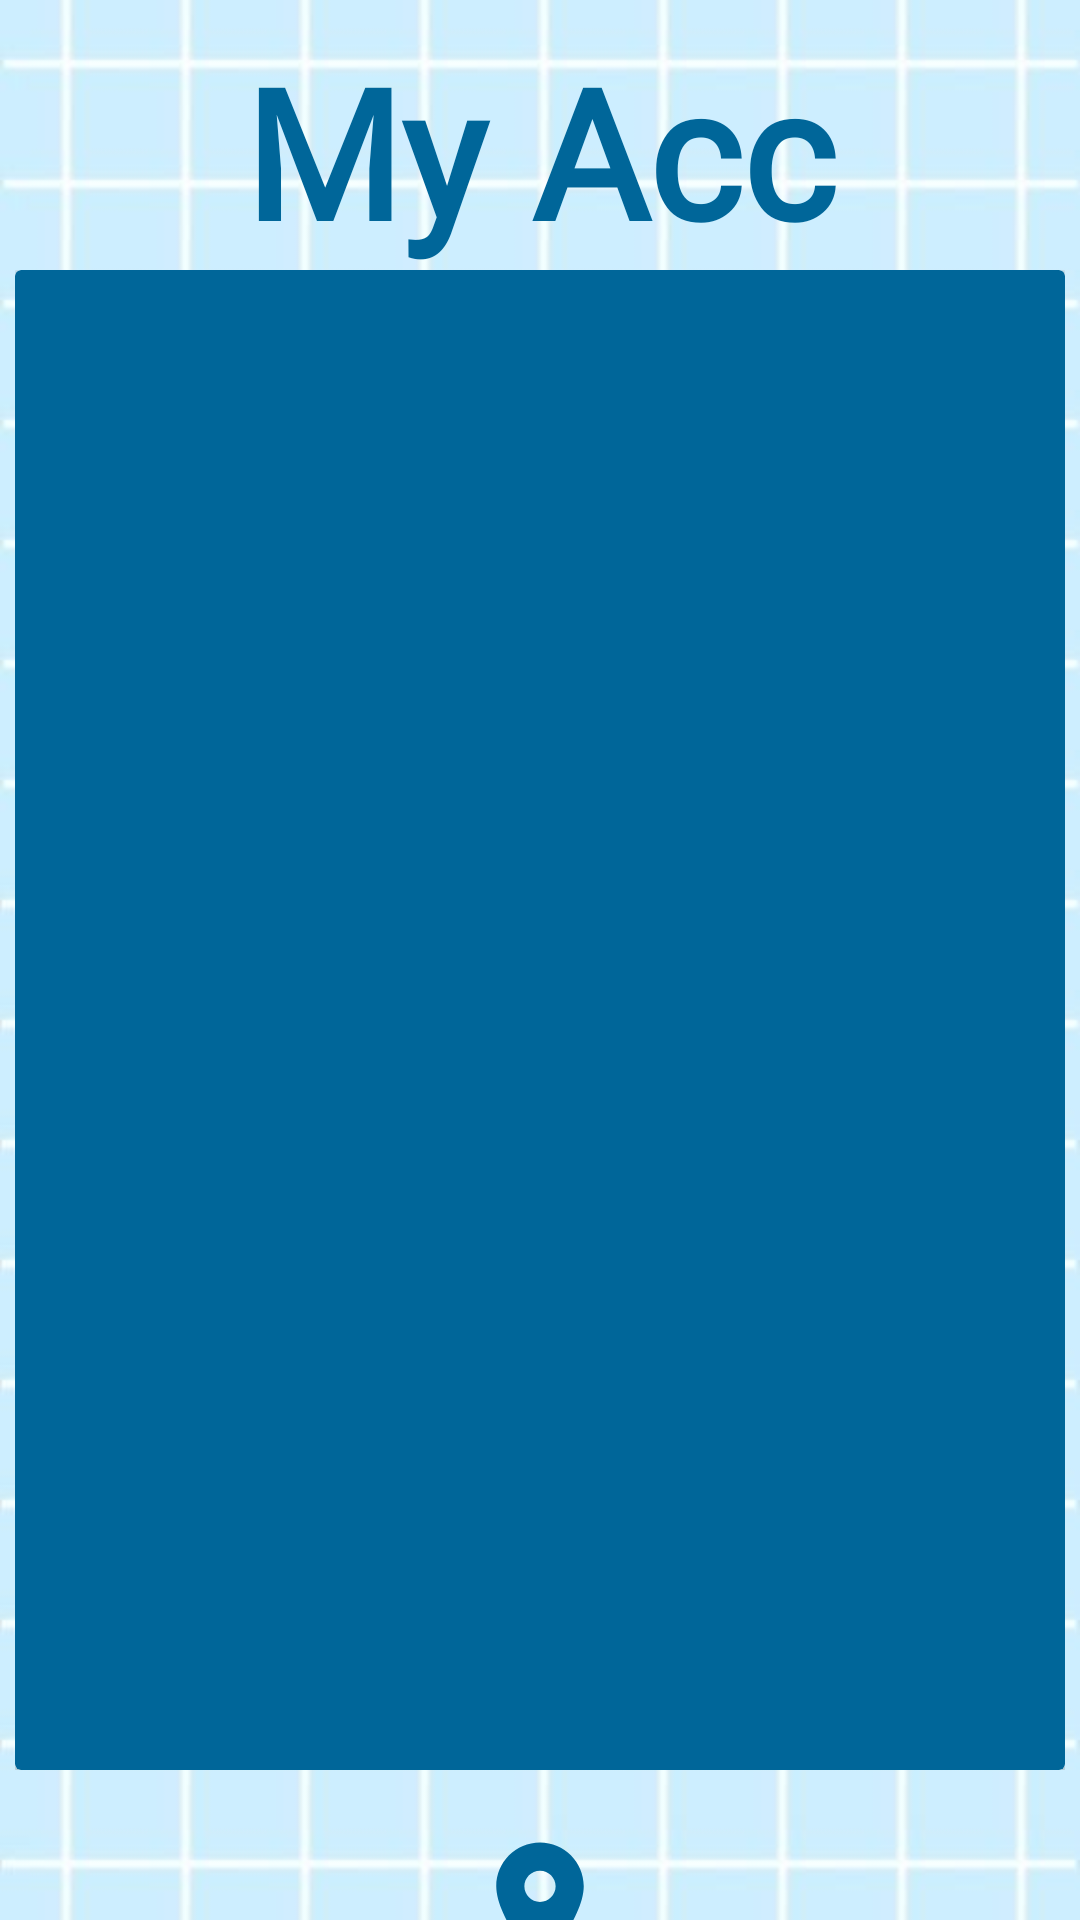

The Android layout XML behind this screen, and the referenced resources:
<!-- AndroidManifest.xml: application theme Theme.StudentLogin -->
<!-- res/layout/activity_account.xml -->
<?xml version="1.0" encoding="utf-8"?>
<LinearLayout xmlns:android="http://schemas.android.com/apk/res/android"
    android:layout_width="match_parent"
    android:layout_height="match_parent"
    xmlns:card_view="http://schemas.android.com/apk/res-auto"
    xmlns:tools="http://schemas.android.com/tools"
    android:orientation="vertical"
    android:background="@drawable/bg1"
    tools:context=".Account"
    tools:ignore="ExtraText">


    <TextView
        android:id="@+id/myAcc"
        android:layout_width="200dp"
        android:layout_height="80dp"
        android:layout_gravity="center"
        android:layout_marginTop="10dp"
        android:fontFamily="@font/winter_insight"
        android:text="My Account"
        android:textAlignment="center"
        android:textColor="#006699"
        android:textSize="60sp"
        android:textStyle="bold"
        />
    <RelativeLayout
        android:layout_width="wrap_content"
        android:layout_height="wrap_content"
        android:layout_gravity="center">

    <androidx.cardview.widget.CardView
        android:layout_width="350dp"
        android:layout_height="500dp"
        card_view:cardBackgroundColor="#006699"
        android:layout_gravity="center"
        >
        <ImageView
            android:id="@+id/accbx"
            android:layout_width="50dp"
            android:layout_height="50dp"
            android:layout_marginTop="10dp"
            android:layout_gravity="center_horizontal"
            android:src="@drawable/accbox" />
        <TextView
            android:id="@+id/biodata"
            android:layout_marginTop="60dp"
            android:layout_width="match_parent"
            android:layout_height="match_parent"
            android:text=" "
            android:textColor="@color/white"
            android:textSize="25sp"
            />
    </androidx.cardview.widget.CardView>
    </RelativeLayout>

    <ImageView
        android:id="@+id/myloc"
        android:layout_width="50dp"
        android:layout_height="50dp"
        android:layout_marginTop="20dp"
        android:layout_gravity="center_horizontal"
        android:src="@drawable/loc"
        android:onClick="myloc"/>
    <TextView
        android:id="@+id/locText"
        android:layout_width="wrap_content"
        android:layout_height="wrap_content"
        android:layout_gravity="center"
        android:layout_marginTop="5dp"
        android:fontFamily="@font/winter_insight"
        android:text="My Location"
        android:textAlignment="center"
        android:textColor="#006699"
        android:textSize="20sp"
        android:textStyle="bold"
        />

</LinearLayout>
<!-- resources referenced by this layout -->
<resources>
  <!-- drawable bg1: jpg bitmap (drawable, 24091 bytes) -->
  <!-- drawable loc (drawable) -->
  <vector android:height="24dp" android:tint="#006699"
      android:viewportHeight="24" android:viewportWidth="24"
      android:width="24dp" xmlns:android="http://schemas.android.com/apk/res/android">
      <path android:fillColor="@android:color/white" android:pathData="M12,2C8.13,2 5,5.13 5,9c0,5.25 7,13 7,13s7,-7.75 7,-13c0,-3.87 -3.13,-7 -7,-7zM12,11.5c-1.38,0 -2.5,-1.12 -2.5,-2.5s1.12,-2.5 2.5,-2.5 2.5,1.12 2.5,2.5 -1.12,2.5 -2.5,2.5z"/>
  </vector>
  <style name="Theme.StudentLogin" parent="Theme.MaterialComponents.DayNight.DarkActionBar">
          
          <item name="colorPrimary">@color/purple_500</item>
          <item name="colorPrimaryVariant">@color/purple_700</item>
          <item name="colorOnPrimary">@color/white</item>
          
          <item name="colorSecondary">@color/teal_200</item>
          <item name="colorSecondaryVariant">@color/teal_700</item>
          <item name="colorOnSecondary">@color/black</item>
          
          <item name="android:statusBarColor" tools:targetApi="l">?attr/colorPrimaryVariant</item>
          
      </style>
  <!-- not gathered from this repository: default colours our renderer supplied (Android Studio template values) -->
  <color name="purple_500">#FF6200EE</color>
  <color name="purple_700">#FF3700B3</color>
  <color name="teal_200">#FF03DAC5</color>
  <color name="teal_700">#FF018786</color>
  <color name="black">#FF000000</color>
  <color name="white">#FFFFFFFF</color>
</resources>
